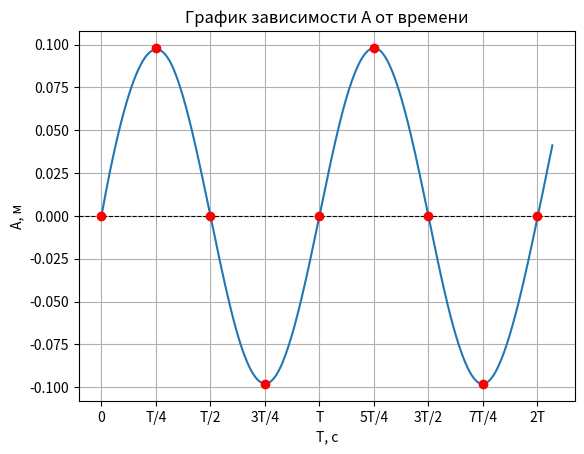

Here is the Python script that generated this plot:
# Груз массой 0.2 кг подвешенный на пружине с жесткостью 20 Н/м лежит
# на подставке так что пружина не деформирована.
# Подставку убирают и груз начинает совершать колебания.
# Определить максимальную скорость колебаний груза и составить формулу для графика.

import matplotlib.pyplot as plt
import numpy as np
import math
from scipy.interpolate import make_interp_spline

def func(w, t):
    return A * math.sin(w * t)

def frange(start, stop, step):
    while start < stop:
        yield round(start, 1)
        start += step

k = 20 # коэф. натяжения нити
m = 0.2 # масса
A = 0.0981 # амплитуда
T = (2 * 3.14 * (m / k) ** 0.5) # период
w = 2 * 3.14 / T # частота

t_values = np.array(list(frange(0, 1.4, 0.1)))
x_values = np.array([func(w, t) for t in t_values])

t_smooth = np.linspace(t_values.min(), t_values.max(), 300)
spline = make_interp_spline(t_values, x_values, k=3)
x_smooth = spline(t_smooth)

scatter_values_x = []
for i in range(5):
    scatter_values_x.append(i * 0.25)
scatter_values_y = np.array([func(w, t) for t in scatter_values_x])

t_max_x = []
t_max_y = []
cnt = 0
for i in range(1, 9, 2):
    t = (-1)**cnt
    t_max_x.append(i*3.14/20)
    t_max_y.append(A*t)
    cnt +=1

t_sr_x = []
t_sr_y = []
for i in range(0, 5):
    t_sr_x.append(i*3.14/10)
    t_sr_y.append(0)

ticks = [0, T/4, T/2, 3*T/4, T, 5*T/4, 3*T/2, 7*T/4, 2*T]
tick_labels = ['0', 'T/4', 'T/2', '3T/4', 'T', '5T/4', '3T/2', '7T/4', '2T']
plt.xticks(ticks, tick_labels)

plt.plot(t_smooth, x_smooth)
plt.scatter(t_sr_x, t_sr_y, color='red', zorder = 5)
plt.scatter(t_max_x, t_max_y, color='red', zorder = 5)
plt.xlabel('T, с')
plt.ylabel('A, м')
plt.title('График зависимости A от времени')
plt.axhline(0, color='black', linewidth=0.8, linestyle='--')
plt.grid()
plt.show()
